Labelled photos from "cork_oak_dataset", an image-classification folder in nteno555/bu-rise-research. The possible labels are: healthy, Biscogniauxia, Phytophthora.

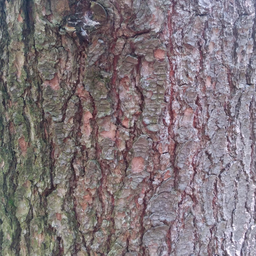
Label: healthy

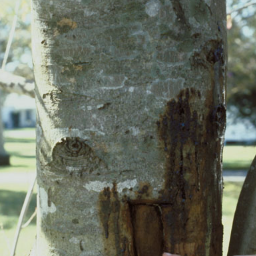
Label: Phytophthora

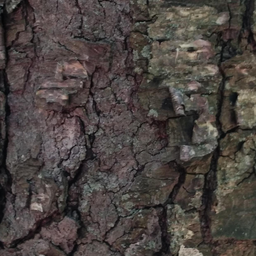
Label: healthy

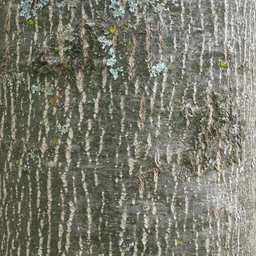
Label: healthy

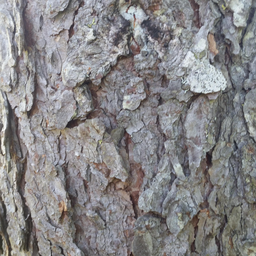
Label: healthy

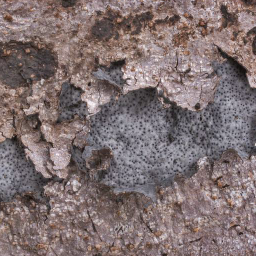
Label: Biscogniauxia
